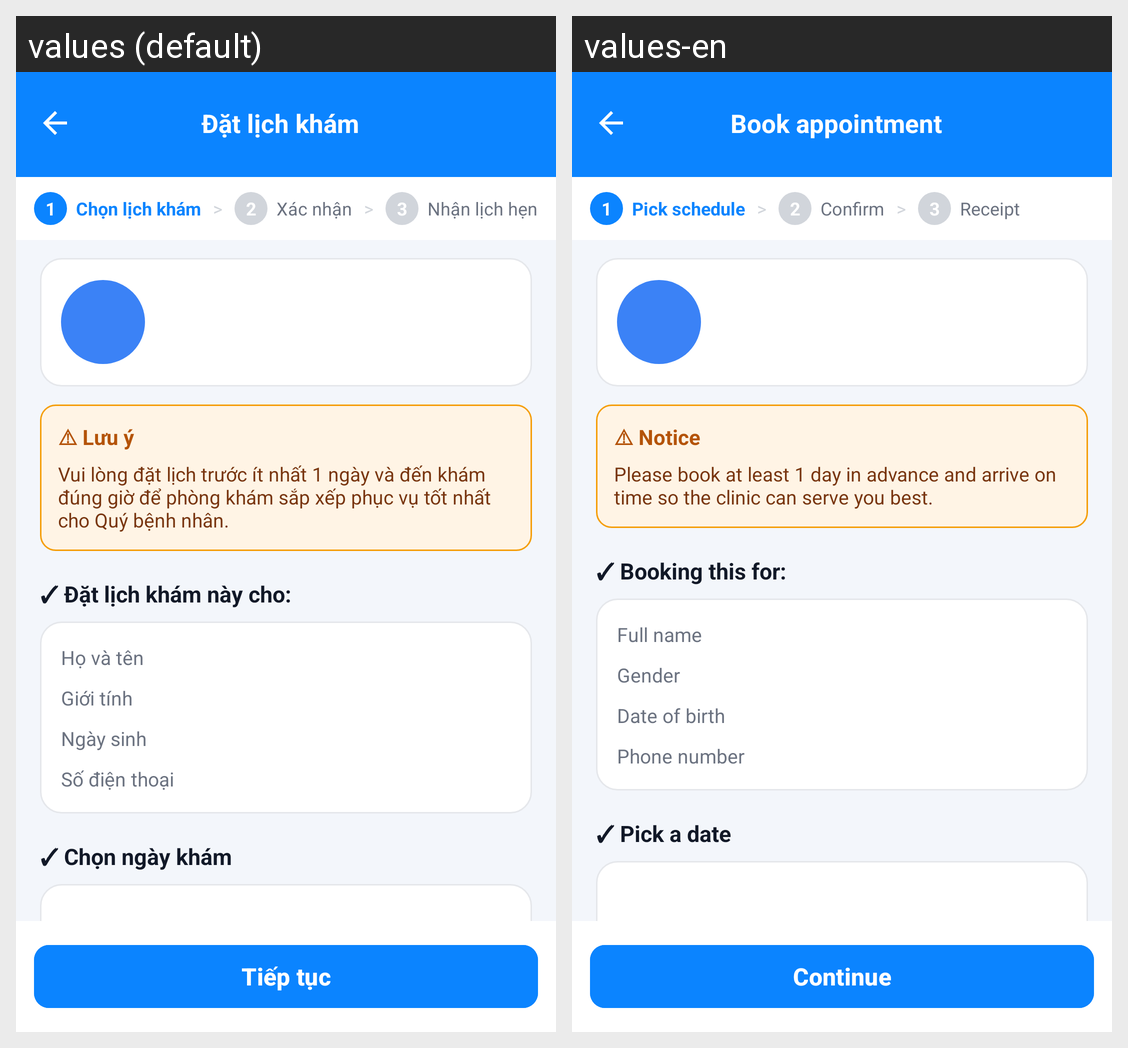

Translations of the strings shown on this Android screen, per locale in the grid:
Android screen res/layout/activity_booking_step1.xml rendered under 2 locales, left to right: values (default), values-en. Device: Nexus 5 (rendered at 1080×1920; each locale shown at half size, 540×960, under a caption strip naming it); theme Theme.Frontendbookingcare.
Strings drawn on this screen, with the default value and each locale's value (text and hints the layout hard-codes, and strings that could not be matched under every locale, appear in the picture but are not listed):

booking_step1_title
  values: Đặt lịch khám
  values-en: Book appointment

booking_notice_title
  values: ⚠ Lưu ý
  values-en: ⚠ Notice

booking_notice_body
  values: Vui lòng đặt lịch trước ít nhất 1 ngày và đến khám đúng giờ để phòng khám sắp xếp phục vụ tốt nhất cho Quý bệnh nhân.
  values-en: Please book at least 1 day in advance and arrive on time so the clinic can serve you best.

booking_section_patient
  values: ✓ Đặt lịch khám này cho:
  values-en: ✓ Booking this for:

booking_label_name
  values: Họ và tên
  values-en: Full name

booking_label_gender
  values: Giới tính
  values-en: Gender

booking_label_dob
  values: Ngày sinh
  values-en: Date of birth

booking_label_phone
  values: Số điện thoại
  values-en: Phone number

booking_section_date
  values: ✓ Chọn ngày khám
  values-en: ✓ Pick a date

booking_continue
  values: Tiếp tục
  values-en: Continue

booking_step1_label
  values: Chọn lịch khám
  values-en: Pick schedule

booking_step2_label
  values: Xác nhận
  values-en: Confirm

booking_step3_label
  values: Nhận lịch hẹn
  values-en: Receipt
